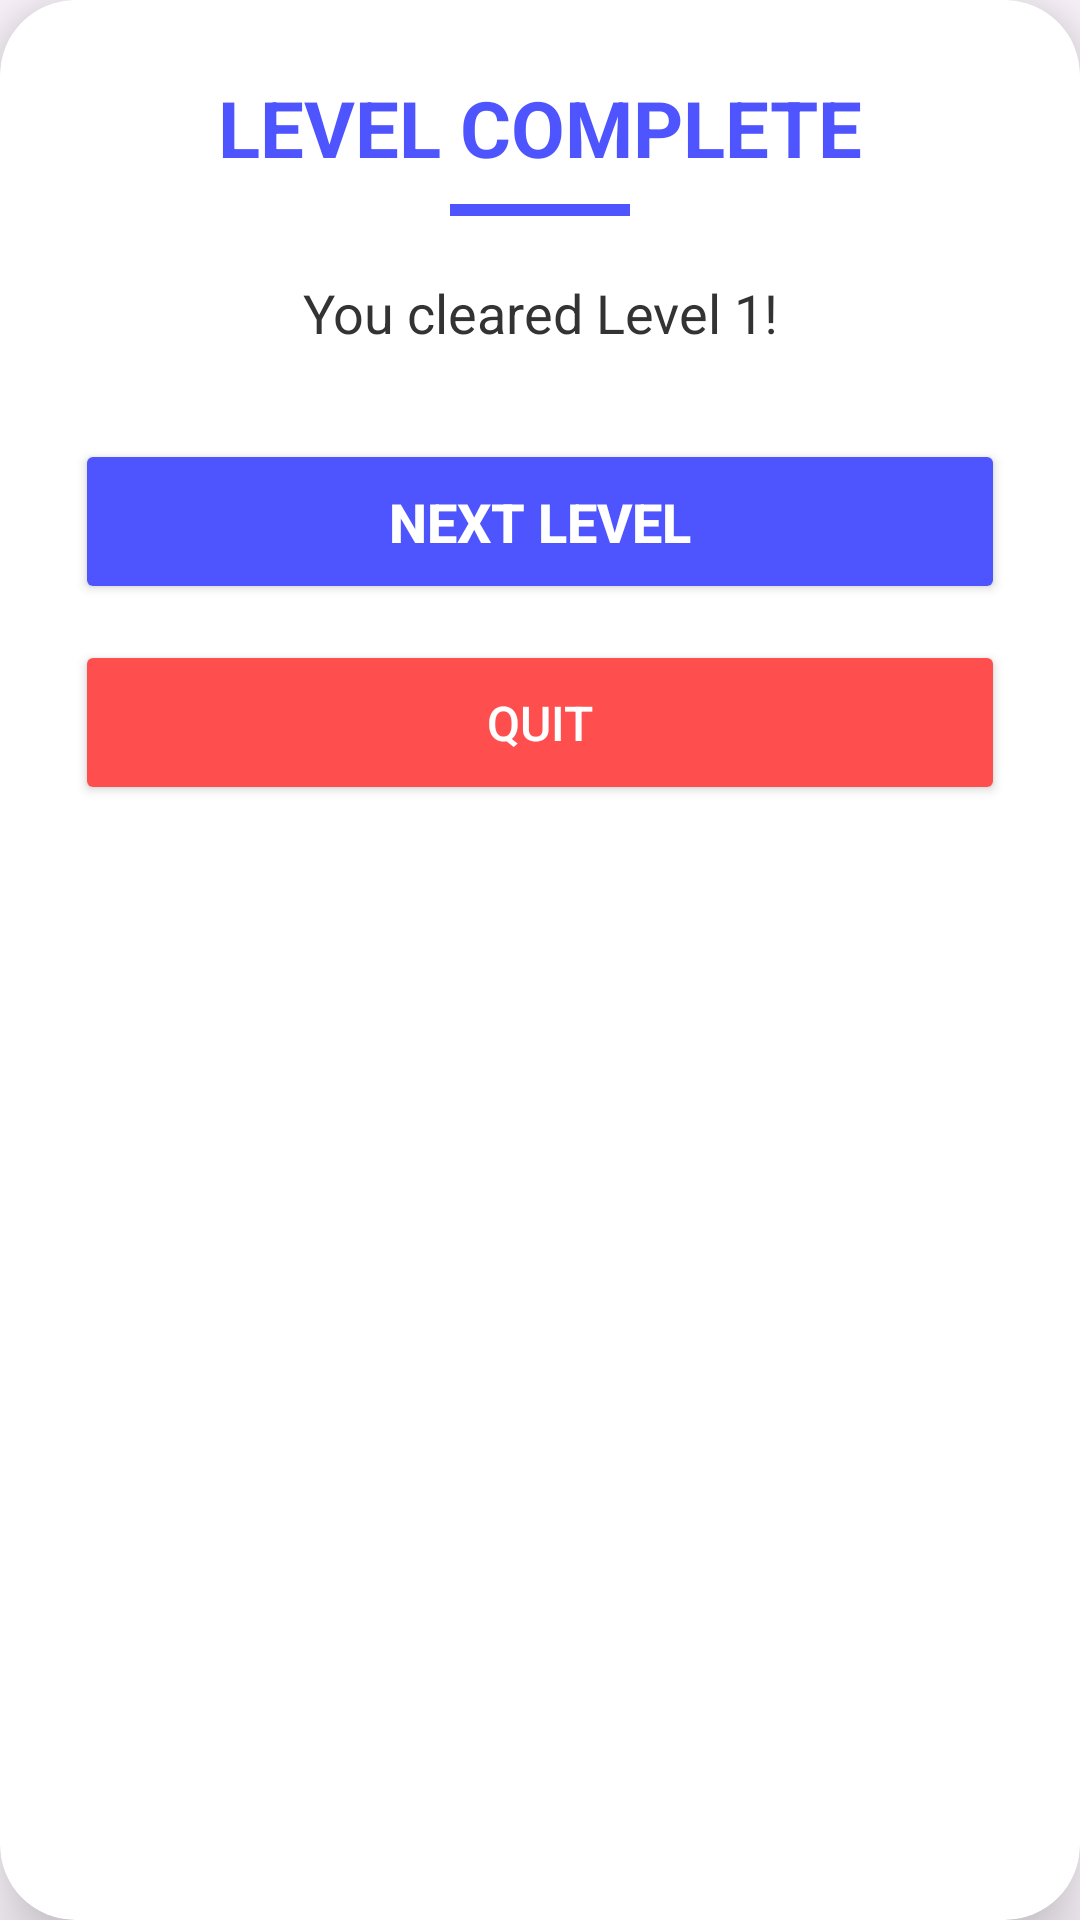

Layout XML and referenced resources for this Android screen:
<!-- AndroidManifest.xml: application theme Theme.BubbleFirePro -->
<!-- res/layout/custom_dialog.xml -->
<?xml version="1.0" encoding="utf-8"?>
<androidx.cardview.widget.CardView xmlns:android="http://schemas.android.com/apk/res/android"
    xmlns:app="http://schemas.android.com/apk/res-auto"
    android:layout_width="320dp"
    android:layout_height="wrap_content"
    android:layout_gravity="center"
    app:cardCornerRadius="25dp"
    app:cardElevation="15dp"
    app:cardBackgroundColor="#FFFFFF">

    <LinearLayout
        android:layout_width="match_parent"
        android:layout_height="wrap_content"
        android:orientation="vertical"
        android:padding="25dp"
        android:gravity="center">

        <TextView
            android:id="@+id/dialogTitle"
            android:layout_width="wrap_content"
            android:layout_height="wrap_content"
            android:text="LEVEL COMPLETE"
            android:textColor="#4E55FF"
            android:textSize="26sp"
            android:textStyle="bold" />

        <View
            android:layout_width="60dp"
            android:layout_height="4dp"
            android:background="#4E55FF"
            android:layout_marginTop="8dp"
            android:layout_marginBottom="20dp"/>

        <TextView
            android:id="@+id/dialogMessage"
            android:layout_width="wrap_content"
            android:layout_height="wrap_content"
            android:text="You cleared Level 1!"
            android:textColor="#333333"
            android:textSize="18sp"
            android:gravity="center"
            android:layout_marginBottom="30dp"/>

        <Button
            android:id="@+id/btnAction"
            android:layout_width="match_parent"
            android:layout_height="55dp"
            android:text="NEXT LEVEL"
            android:backgroundTint="#4E55FF"
            android:textColor="#FFFFFF"
            android:textSize="18sp"
            android:textStyle="bold"
            app:cornerRadius="15dp"
            android:layout_marginBottom="12dp"/>

        <Button
            android:id="@+id/btnQuit"
            android:layout_width="match_parent"
            android:layout_height="55dp"
            android:text="QUIT"
            android:backgroundTint="#FF4E4E"
            android:textColor="#FFFFFF"
            android:textSize="16sp"
            app:cornerRadius="15dp" />

    </LinearLayout>
</androidx.cardview.widget.CardView>
<!-- resources referenced by this layout -->
<resources>
  <style name="Theme.BubbleFirePro" parent="Base.Theme.BubbleFirePro" />
  <style name="Base.Theme.BubbleFirePro" parent="Theme.Material3.DayNight.NoActionBar">
          
          
      </style>
</resources>
